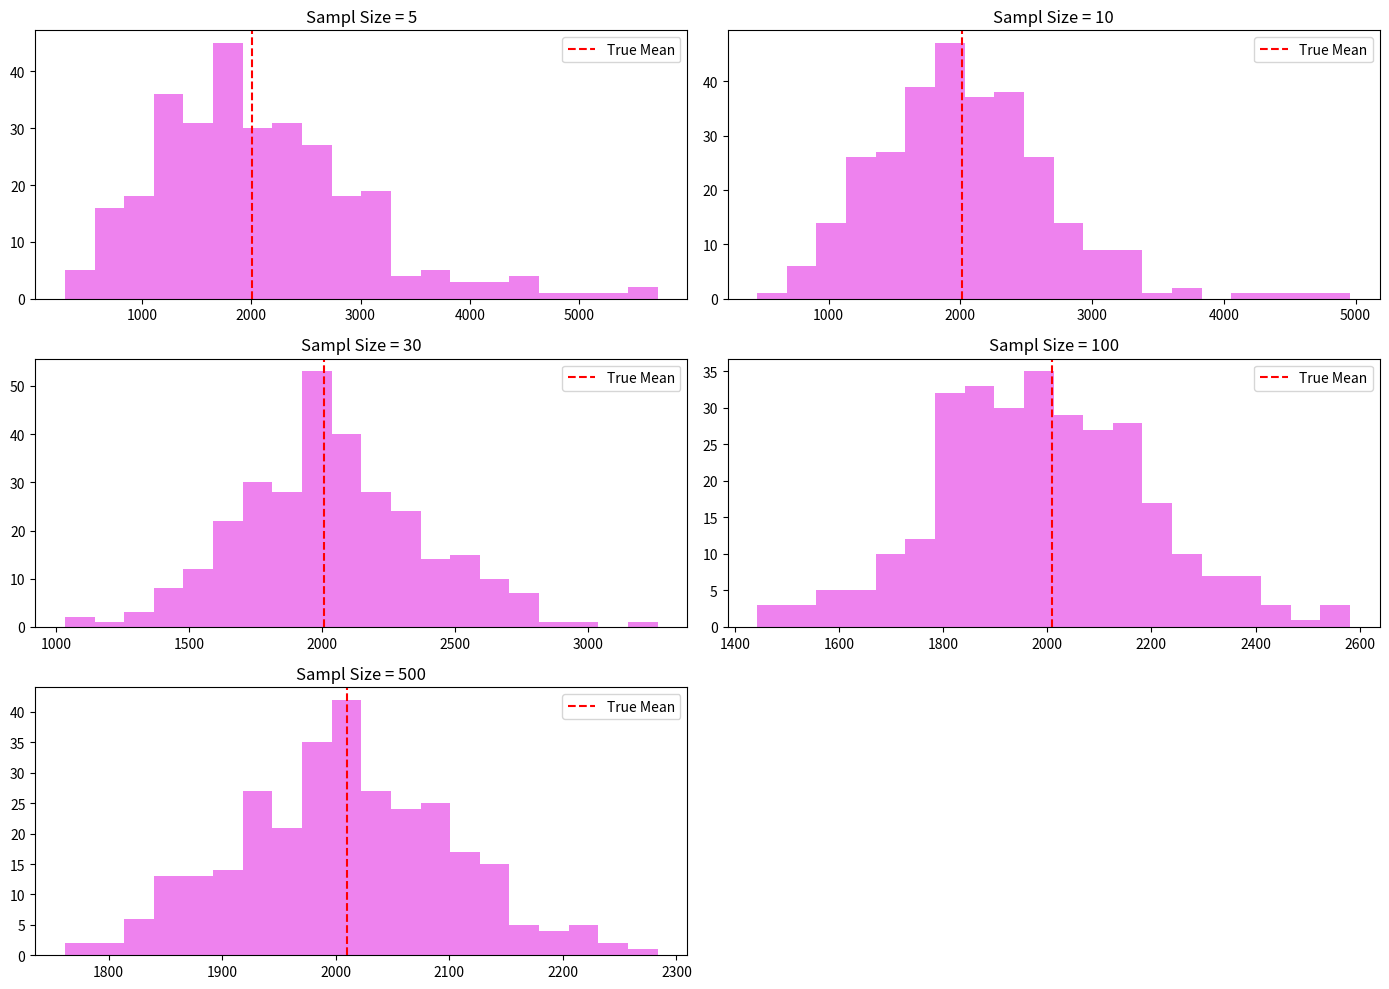

This chart was generated by the following Python code:
import numpy as np
import matplotlib.pyplot as plt 

# Dps Values of wuthering waves rovers build
population_dps = np.random.exponential(scale=2000, size=100000)

sample_size = [5, 10, 30, 100, 500]
sample_mean = []

for size in sample_size:
    mean = []
    for _ in range(300):
        sample = np.random.choice(population_dps, size=size)
        mean.append(np.mean(sample))
    sample_mean.append(mean)

# ploting the Sample 
plt.figure(figsize=(14,10))
for h, size in enumerate(sample_size):
    plt.subplot(3, 2, h+1)
    plt.hist(sample_mean[h], bins=20, color='violet')
    plt.title(f'Sampl Size = {size}')
    plt.axvline(np.mean(population_dps), color='red', linestyle='dashed', label='True Mean')
    plt.legend()
plt.tight_layout()
plt.show()

